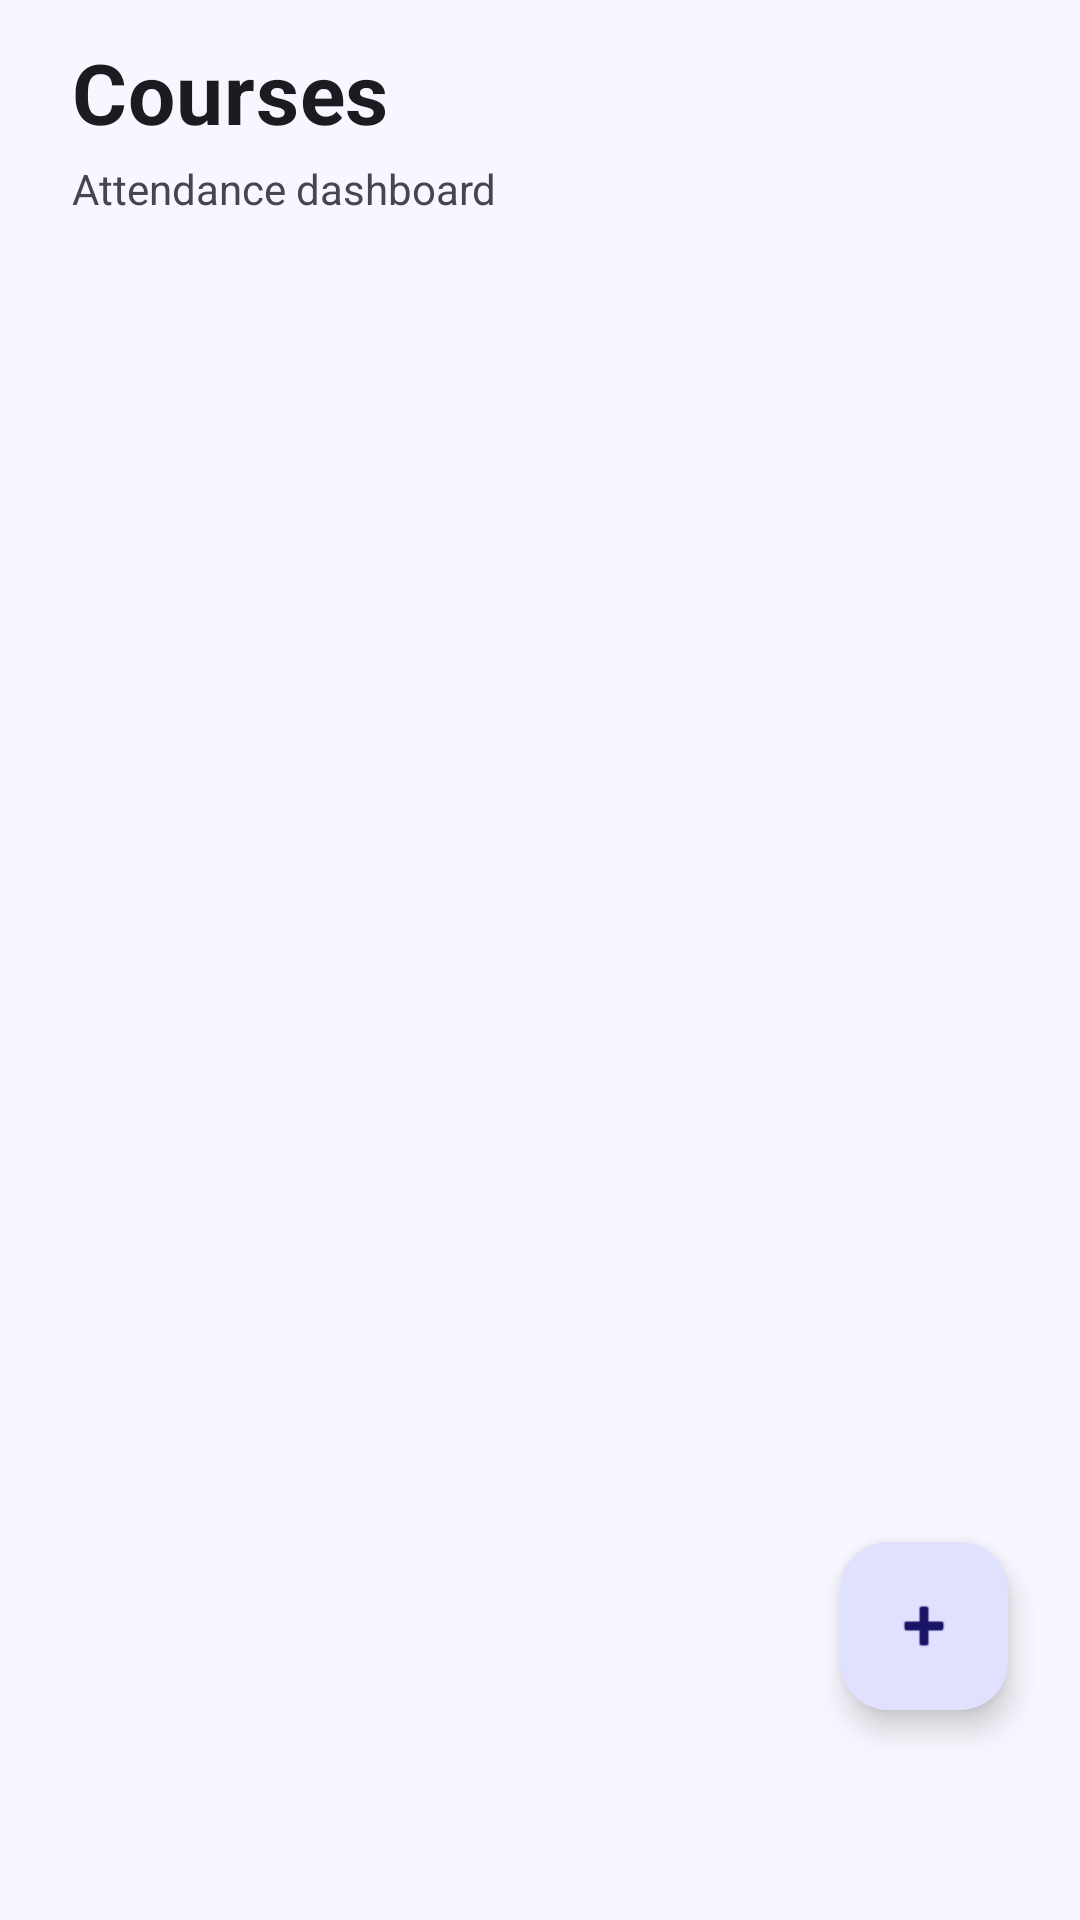

Write the Android layout XML for this screen, with the resource values it uses.
<!-- AndroidManifest.xml: application theme Theme.SemTrack -->
<!-- res/layout/fragment_attendance.xml -->
<?xml version="1.0" encoding="utf-8"?>
<androidx.coordinatorlayout.widget.CoordinatorLayout xmlns:android="http://schemas.android.com/apk/res/android"
    xmlns:app="http://schemas.android.com/apk/res-auto"
    android:layout_width="match_parent"
    android:layout_height="match_parent"
    android:background="?attr/colorSurface">

    <LinearLayout
        android:layout_width="match_parent"
        android:layout_height="match_parent"
        android:orientation="vertical"
        android:paddingTop="12dp">

        <LinearLayout
            android:layout_width="match_parent"
            android:layout_height="wrap_content"
            android:orientation="vertical"
            android:paddingHorizontal="24dp"
            android:paddingBottom="16dp">

            <TextView
                android:id="@+id/tv_attendance_title"
                android:layout_width="wrap_content"
                android:layout_height="wrap_content"
                android:text="@string/attendance_title"
                android:textSize="28sp"
                android:textStyle="bold"
                android:letterSpacing="0.01"
                android:textColor="?attr/colorOnSurface" />

            <TextView
                android:id="@+id/tv_attendance_subtitle"
                android:layout_width="wrap_content"
                android:layout_height="wrap_content"
                android:text="@string/attendance_subtitle"
                android:textSize="14sp"
                android:textColor="?attr/colorOnSurfaceVariant"
                android:layout_marginTop="4dp" />
        </LinearLayout>

        <androidx.recyclerview.widget.RecyclerView
            android:id="@+id/rv_courses"
            android:layout_width="match_parent"
            android:layout_height="0dp"
            android:layout_weight="1"
            android:paddingHorizontal="16dp"
            android:paddingBottom="120dp"
            android:clipToPadding="false" />
    </LinearLayout>

    <com.google.android.material.floatingactionbutton.FloatingActionButton
        android:id="@+id/fab_add_course"
        android:layout_width="wrap_content"
        android:layout_height="wrap_content"
        android:layout_marginEnd="24dp"
        android:layout_marginBottom="70dp"
        android:layout_gravity="bottom|end"
        android:contentDescription="Add Course"
        app:shapeAppearanceOverlay="@style/ShapeAppearance.Material3.Corner.Large"
        app:tint="?attr/colorOnPrimaryContainer"
        app:backgroundTint="?attr/colorPrimaryContainer"
        android:src="@android:drawable/ic_input_add" />

</androidx.coordinatorlayout.widget.CoordinatorLayout>
<!-- resources referenced by this layout -->
<resources>
  <string name="attendance_subtitle">Attendance dashboard</string>
  <string name="attendance_title">Courses</string>
  <style name="Theme.SemTrack" parent="Base.Theme.SemTrack" />
  <color name="md_theme_light_primary">#4F46E5</color>
  <color name="md_theme_light_onPrimary">#FFFFFF</color>
  <color name="md_theme_light_primaryContainer">#E0E0FF</color>
  <color name="md_theme_light_onPrimaryContainer">#1A1466</color>
  <color name="md_theme_light_secondary">#625B71</color>
  <color name="md_theme_light_onSecondary">#FFFFFF</color>
  <color name="md_theme_light_secondaryContainer">#E8DEF8</color>
  <color name="md_theme_light_onSecondaryContainer">#1D192B</color>
  <color name="md_theme_light_tertiary">#0D9488</color>
  <color name="md_theme_light_onTertiary">#FFFFFF</color>
  <color name="md_theme_light_tertiaryContainer">#CCFBF1</color>
  <color name="md_theme_light_onTertiaryContainer">#134E48</color>
  <color name="md_theme_light_error">#EF4444</color>
  <color name="md_theme_light_onError">#FFFFFF</color>
  <color name="md_theme_light_errorContainer">#FEE2E2</color>
  <color name="md_theme_light_onErrorContainer">#7F1D1D</color>
  <color name="md_theme_light_surface">#F8F7FF</color>
  <color name="md_theme_light_onSurface">#1C1B22</color>
  <color name="md_theme_light_surfaceVariant">#E7E5F0</color>
  <color name="md_theme_light_onSurfaceVariant">#49454F</color>
  <color name="md_theme_light_surfaceContainer">#F0EFFA</color>
  <color name="md_theme_light_surfaceContainerLow">#F4F3FE</color>
  <color name="md_theme_light_surfaceContainerHigh">#E8E7F2</color>
  <color name="md_theme_light_outline">#7A7585</color>
  <color name="md_theme_light_outlineVariant">#CAC4D0</color>
  <color name="md_theme_light_inverseSurface">#313036</color>
  <color name="md_theme_light_inverseOnSurface">#F4EFF4</color>
  <color name="md_theme_light_inversePrimary">#C7BFFF</color>
</resources>
